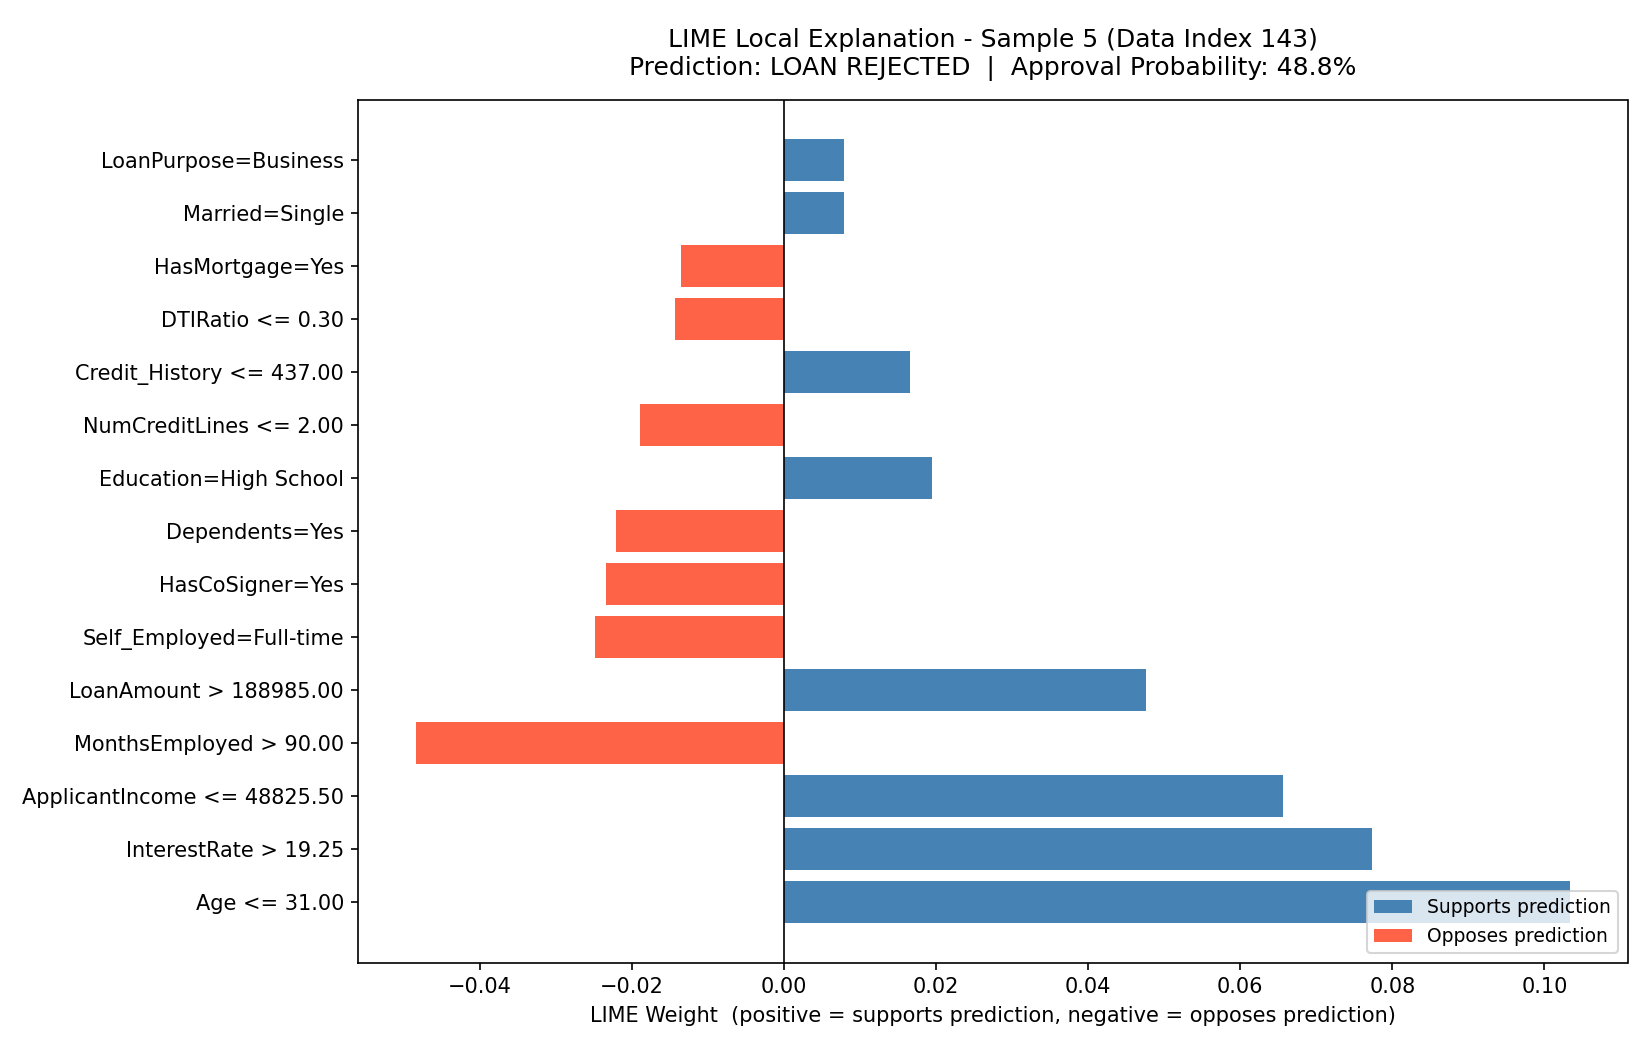

The table this chart was drawn from, first rows:
Feature_Condition, LIME_Weight, Sample_Index, Data_Index, Predicted_Class, Approval_Prob
Age <= 31.00, 0.1033, 5, 143, Rejected, 48.8%
InterestRate > 19.25, 0.07739, 5, 143, Rejected, 48.8%
ApplicantIncome <= 48825.50, 0.06567, 5, 143, Rejected, 48.8%
MonthsEmployed > 90.00, -0.04836, 5, 143, Rejected, 48.8%
LoanAmount > 188985.00, 0.04763, 5, 143, Rejected, 48.8%
Self_Employed=Full-time, -0.02488, 5, 143, Rejected, 48.8%
HasCoSigner=Yes, -0.02343, 5, 143, Rejected, 48.8%
Dependents=Yes, -0.02206, 5, 143, Rejected, 48.8%
Education=High School, 0.01944, 5, 143, Rejected, 48.8%
NumCreditLines <= 2.00, -0.01887, 5, 143, Rejected, 48.8%
Credit_History <= 437.00, 0.01652, 5, 143, Rejected, 48.8%
DTIRatio <= 0.30, -0.01431, 5, 143, Rejected, 48.8%
HasMortgage=Yes, -0.0136, 5, 143, Rejected, 48.8%
Married=Single, 0.007893, 5, 143, Rejected, 48.8%
LoanPurpose=Business, 0.007852, 5, 143, Rejected, 48.8%
